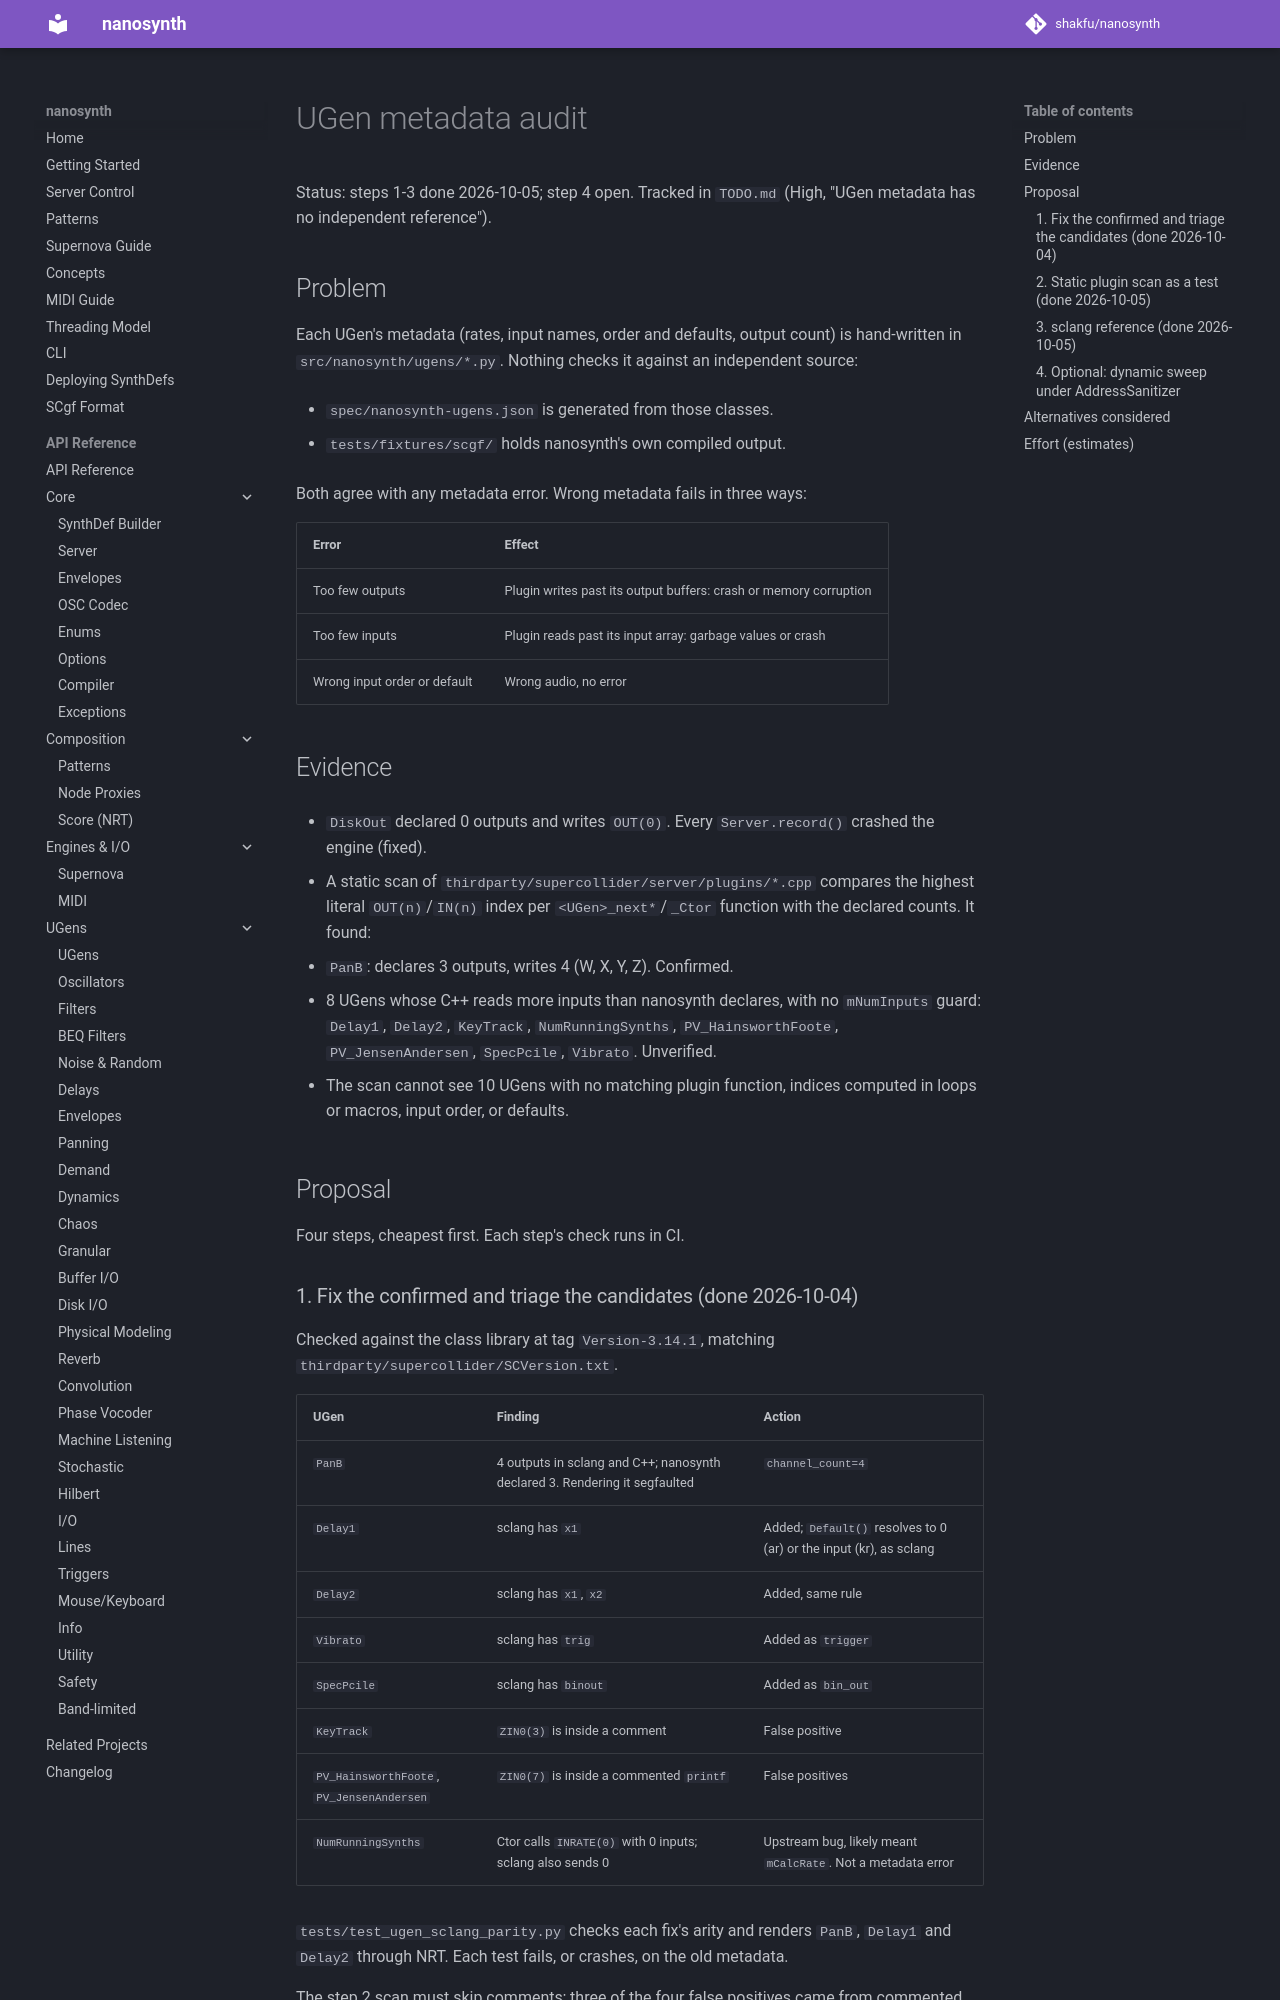

repository: shakfu/nanosynth · page: dev/ugen-metadata-audit/index.html · generator: mkdocs

# UGen metadata audit

Status: steps 1-3 done 2026-10-05; step 4 open. Tracked in `TODO.md` (High, "UGen metadata has no independent reference").

## Problem

Each UGen's metadata (rates, input names, order and defaults, output count) is hand-written in `src/nanosynth/ugens/*.py`. Nothing checks it against an independent source:

- `spec/nanosynth-ugens.json` is generated from those classes.

- `tests/fixtures/scgf/` holds nanosynth's own compiled output.

Both agree with any metadata error. Wrong metadata fails in three ways:

| Error | Effect |
|-|-|
| Too few outputs | Plugin writes past its output buffers: crash or memory corruption |
| Too few inputs | Plugin reads past its input array: garbage values or crash |
| Wrong input order or default | Wrong audio, no error |

## Evidence

- `DiskOut` declared 0 outputs and writes `OUT(0)`. Every `Server.record()` crashed the engine (fixed).

- A static scan of `thirdparty/supercollider/server/plugins/*.cpp` compares the highest literal `OUT(n)`/`IN(n)` index per `<UGen>_next*`/`_Ctor` function with the declared counts. It found:

  - `PanB`: declares 3 outputs, writes 4 (W, X, Y, Z). Confirmed.

  - 8 UGens whose C++ reads more inputs than nanosynth declares, with no `mNumInputs` guard: `Delay1`, `Delay2`, `KeyTrack`, `NumRunningSynths`, `PV_HainsworthFoote`, `PV_JensenAndersen`, `SpecPcile`, `Vibrato`. Unverified.

- The scan cannot see 10 UGens with no matching plugin function, indices computed in loops or macros, input order, or defaults.

## Proposal

Four steps, cheapest first. Each step's check runs in CI.

### 1. Fix the confirmed and triage the candidates (done 2026-10-04)

Checked against the class library at tag `Version-3.14.1`, matching `thirdparty/supercollider/SCVersion.txt`.

| UGen | Finding | Action |
|-|-|-|
| `PanB` | 4 outputs in sclang and C++; nanosynth declared 3. Rendering it segfaulted | `channel_count=4` |
| `Delay1` | sclang has `x1` | Added; `Default()` resolves to 0 (ar) or the input (kr), as sclang |
| `Delay2` | sclang has `x1`, `x2` | Added, same rule |
| `Vibrato` | sclang has `trig` | Added as `trigger` |
| `SpecPcile` | sclang has `binout` | Added as `bin_out` |
| `KeyTrack` | `ZIN0(3)` is inside a comment | False positive |
| `PV_HainsworthFoote`, `PV_JensenAndersen` | `ZIN0(7)` is inside a commented `printf` | False positives |
| `NumRunningSynths` | Ctor calls `INRATE(0)` with 0 inputs; sclang also sends 0 | Upstream bug, likely meant `mCalcRate`. Not a metadata error |

`tests/test_ugen_sclang_parity.py` checks each fix's arity and renders `PanB`, `Delay1` and `Delay2` through NRT. Each test fails, or crashes, on the old metadata.

The step 2 scan must skip comments; three of the four false positives came from commented code.
